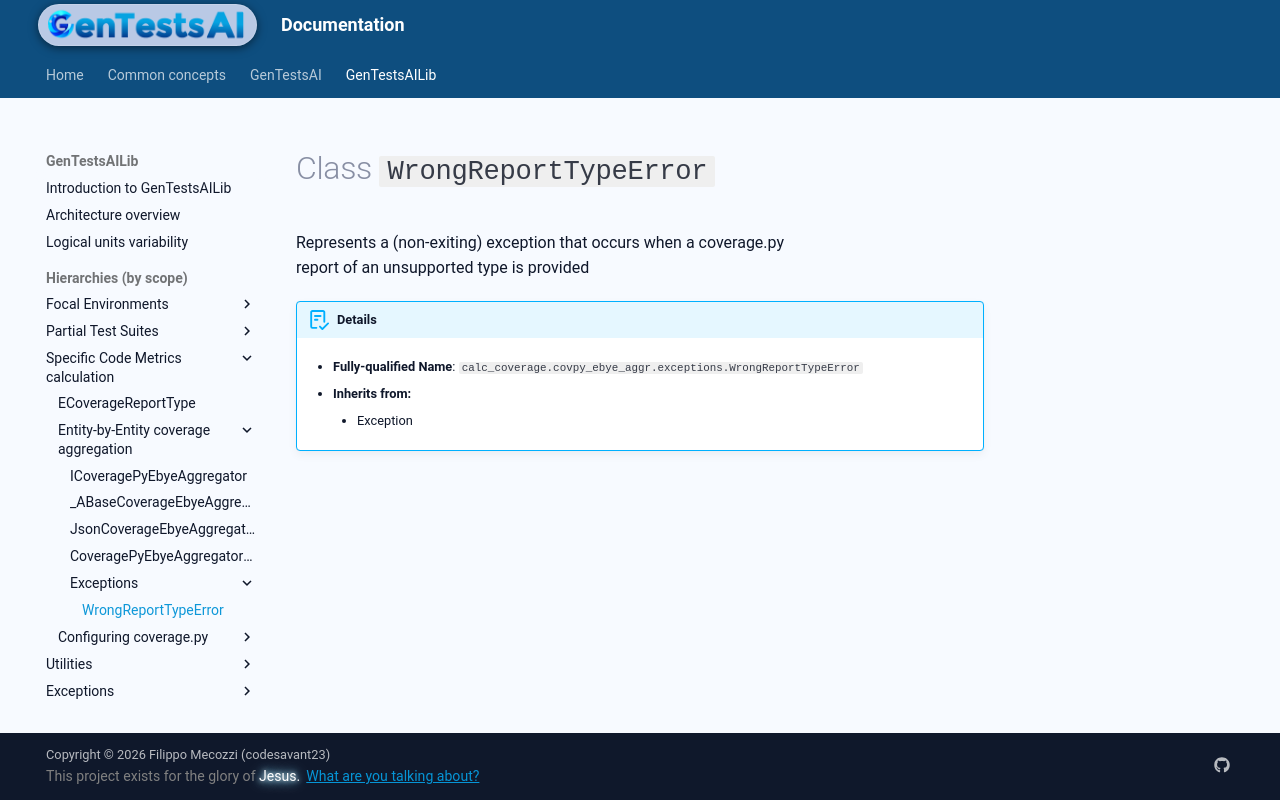

repository: codesavant23/gentestsai · page: hiers/gtsai_lib/classes/WrongReportTypeError/index.html · generator: mkdocs

# Class `WrongReportTypeError`
Represents a (non-exiting) exception that occurs when a coverage.py
report of an unsupported type is provided


!!! abstract "Details"
	- **Fully-qualified Name**: `calc_coverage.covpy_ebye_aggr.exceptions.WrongReportTypeError`
	
    - **Inherits from:**
		
		- Exception
		
	
	
